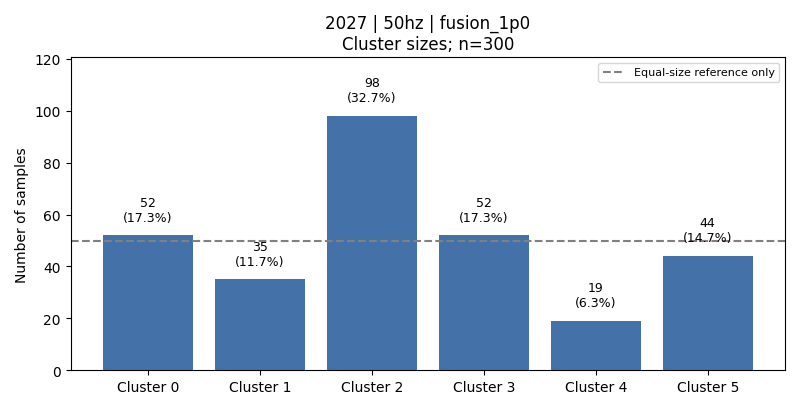

Source data for this figure (header and first rows):
cluster, count, fraction, dominant_activity, dominant_activity_fraction
0, 52, 0.1733, 6, 0.9615
1, 35, 0.1167, 3, 0.8
2, 98, 0.3267, 5, 0.5102
3, 52, 0.1733, 1, 0.6154
4, 19, 0.06333, 1, 0.7895
5, 44, 0.1467, 3, 0.5
